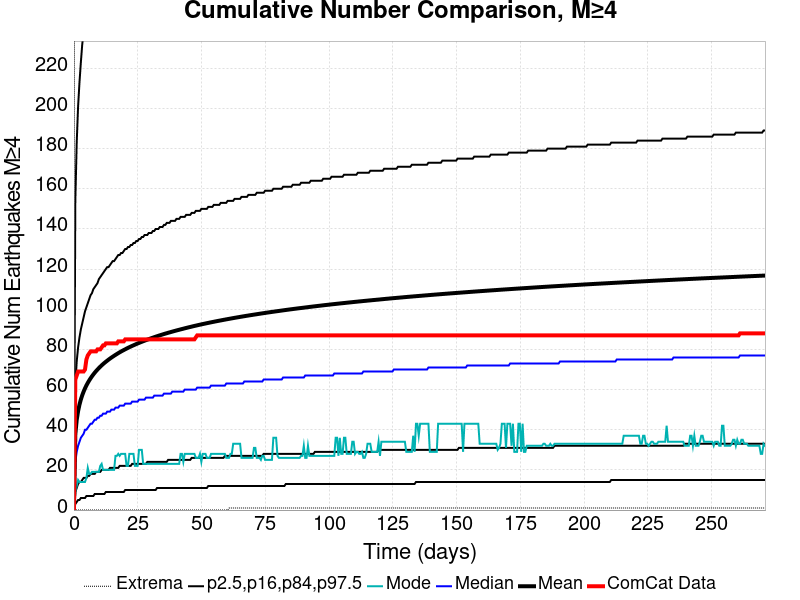

Source data for this figure (header and first rows):
Time (days), ComCat Data, Simulation Mean, Simulation Median, Simulation Mode, Simulation Minimum, Simulation Maximum, 2.5 %-ile, 16 %-ile, 84 %-ile, 97.5 %-ile
0.0, 0.0, 0.0, 0.0, 0.0, 0.0, 0.0, 0.0, 0.0, 0.0, 0.0
0.543, 65.0, 37.77, 24.0, 9.0, 0.0, 2239, 3.0, 9.0, 62.0, 154.0
1.086, 67.0, 44.88, 29.0, 12.0, 0.0, 2625, 4.0, 11.0, 74.0, 183.0
1.629, 69.0, 49.28, 32.0, 15.0, 0.0, 2868, 5.0, 13.0, 81.0, 201.0
2.172, 69.0, 52.5, 34.0, 14.0, 0.0, 3029, 5.0, 14.0, 86.0, 213.0
2.715, 69.0, 55.06, 36.0, 14.0, 0.0, 3147, 6.0, 14.0, 90.0, 223.0
3.258, 69.0, 57.18, 37.0, 14.0, 0.0, 3276, 6.0, 15.0, 93.0, 232.0
3.801, 69.0, 59.01, 38.0, 14.0, 0.0, 3375, 6.0, 16.0, 96.0, 238.0
4.344, 70.0, 60.62, 40.0, 14.0, 0.0, 3442, 6.0, 16.0, 99.0, 246.0
4.887, 75.0, 62.06, 40.0, 16.0, 0.0, 3519, 7.0, 16.0, 101.0, 251.0
5.43, 77.0, 63.34, 41.0, 21.0, 0.0, 3581, 7.0, 17.0, 103.0, 256.0
5.973, 78.0, 64.51, 42.0, 18.0, 0.0, 3625, 7.0, 17.0, 105.0, 261.0
6.516, 79.0, 65.59, 43.0, 18.0, 0.0, 3658, 7.0, 18.0, 107.0, 265.0
7.059, 79.0, 66.6, 43.0, 19.0, 0.0, 3695, 7.0, 18.0, 108.0, 269.0
7.602, 79.0, 67.52, 44.0, 19.0, 0.0, 3729, 7.0, 18.0, 110.0, 272.0
8.145, 79.0, 68.4, 45.0, 19.0, 0.0, 3770, 8.0, 18.0, 111.0, 276.0
8.688, 79.0, 69.21, 45.0, 19.0, 0.0, 3812, 8.0, 19.0, 112.0, 279.0
9.231, 80.0, 69.98, 46.0, 19.0, 0.0, 3845, 8.0, 19.0, 113.0, 282.0
9.774, 80.0, 70.71, 46.0, 19.0, 0.0, 3878, 8.0, 19.0, 115.0, 285.0
10.32, 80.0, 71.4, 47.0, 22.0, 0.0, 3900, 8.0, 19.0, 116.0, 287.0
10.86, 81.0, 72.05, 47.0, 23.0, 0.0, 3926, 8.0, 20.0, 117.0, 290.0
11.4, 82.0, 72.68, 48.0, 20.0, 0.0, 3966, 8.0, 20.0, 118.0, 293.0
11.95, 82.0, 73.27, 48.0, 20.0, 0.0, 3995, 8.0, 20.0, 119.0, 295.0
12.49, 83.0, 73.84, 48.0, 20.0, 0.0, 4021, 9.0, 20.0, 120.0, 297.0
13.03, 83.0, 74.38, 49.0, 20.0, 0.0, 4056, 9.0, 20.0, 121.0, 299.0
13.58, 83.0, 74.91, 49.0, 20.0, 0.0, 4078, 9.0, 20.0, 121.0, 301.0
14.12, 83.0, 75.42, 49.0, 20.0, 0.0, 4119, 9.0, 21.0, 122.0, 303.0
14.66, 83.0, 75.91, 50.0, 20.0, 0.0, 4156, 9.0, 21.0, 123.0, 305.0
15.2, 83.0, 76.38, 50.0, 20.0, 0.0, 4180, 9.0, 21.0, 124.0, 307.0
15.75, 83.0, 76.83, 50.0, 20.0, 0.0, 4198, 9.0, 21.0, 124.0, 309.0
16.29, 83.0, 77.28, 51.0, 27.0, 0.0, 4222, 9.0, 21.0, 125.0, 310.0
16.83, 83.0, 77.71, 51.0, 27.0, 0.0, 4249, 9.0, 21.0, 126.0, 312.0
17.38, 84.0, 78.14, 51.0, 28.0, 0.0, 4269, 9.0, 21.0, 127.0, 314.0
17.92, 84.0, 78.56, 52.0, 27.0, 0.0, 4302, 9.0, 22.0, 127.0, 315.0
18.46, 84.0, 78.95, 52.0, 28.0, 0.0, 4326, 9.0, 22.0, 128.0, 317.0
19.01, 84.0, 79.33, 52.0, 28.0, 0.0, 4340, 9.0, 22.0, 128.0, 318.0
19.55, 84.0, 79.69, 52.0, 28.0, 0.0, 4357, 9.0, 22.0, 129.0, 320.0
20.09, 85.0, 80.06, 53.0, 28.0, 0.0, 4373, 10.0, 22.0, 130.0, 321.0
20.63, 85.0, 80.41, 53.0, 22.0, 0.0, 4385, 10.0, 22.0, 130.0, 323.0
21.18, 85.0, 80.76, 53.0, 22.0, 0.0, 4403, 10.0, 22.0, 131.0, 324.0
21.72, 85.0, 81.1, 53.0, 28.0, 0.0, 4426, 10.0, 22.0, 131.0, 325.0
22.26, 85.0, 81.42, 53.0, 28.0, 0.0, 4440, 10.0, 22.0, 132.0, 326.0
22.81, 85.0, 81.74, 54.0, 28.0, 0.0, 4451, 10.0, 23.0, 132.0, 327.0
23.35, 85.0, 82.05, 54.0, 28.0, 0.0, 4465, 10.0, 23.0, 133.0, 328.0
23.89, 85.0, 82.36, 54.0, 22.0, 0.0, 4477, 10.0, 23.0, 133.0, 329.0
24.44, 85.0, 82.66, 54.0, 22.0, 0.0, 4488, 10.0, 23.0, 134.0, 330.0
24.98, 85.0, 82.96, 54.0, 22.0, 0.0, 4501, 10.0, 23.0, 134.0, 332.0
25.52, 85.0, 83.25, 55.0, 30.0, 0.0, 4520, 10.0, 23.0, 135.0, 333.0
26.07, 85.0, 83.53, 55.0, 30.0, 0.0, 4535, 10.0, 23.0, 135.0, 334.0
26.61, 85.0, 83.81, 55.0, 30.0, 0.0, 4556, 10.0, 23.0, 136.0, 336.0
27.15, 85.0, 84.08, 55.0, 23.0, 0.0, 4571, 10.0, 23.0, 136.0, 336.0
27.69, 85.0, 84.34, 55.0, 23.0, 0.0, 4586, 10.0, 23.0, 137.0, 337.0
28.24, 85.0, 84.61, 56.0, 23.0, 0.0, 4592, 10.0, 23.0, 137.0, 338.0
28.78, 85.0, 84.87, 56.0, 23.0, 0.0, 4598, 10.0, 24.0, 137.0, 339.0
29.32, 85.0, 85.12, 56.0, 23.0, 0.0, 4613, 10.0, 24.0, 138.0, 340.0
29.87, 85.0, 85.37, 56.0, 23.0, 0.0, 4628, 10.0, 24.0, 138.0, 341.0
30.41, 85.0, 85.62, 56.0, 23.0, 0.0, 4645, 10.0, 24.0, 138.0, 342.0
30.95, 85.0, 85.86, 56.0, 23.0, 0.0, 4654, 10.0, 24.0, 139.0, 343.0
31.5, 85.0, 86.1, 57.0, 23.0, 0.0, 4661, 10.0, 24.0, 139.0, 344.0
32.04, 85.0, 86.33, 57.0, 23.0, 0.0, 4676, 10.0, 24.0, 140.0, 345.0
... 440 more rows
